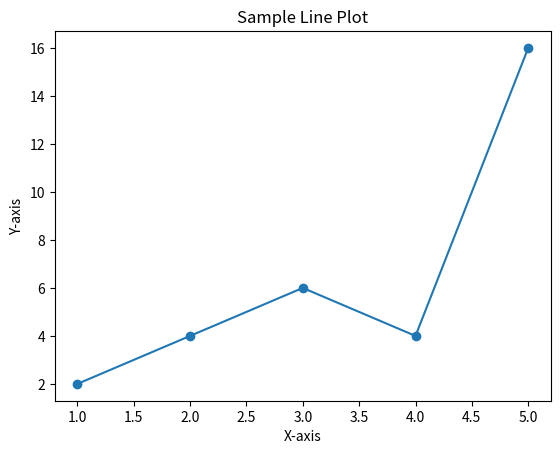

Python code for this plot:
import matplotlib.pyplot as plt

# Data
x = [1, 2, 3, 4, 5]
y = [2, 4, 6, 4, 16]


# Create the plot
plt.plot(x, y, marker='o')

# Add a title and labels
plt.title('Sample Line Plot')
plt.xlabel('X-axis')
plt.ylabel('Y-axis')

# Display the plot
plt.show()
